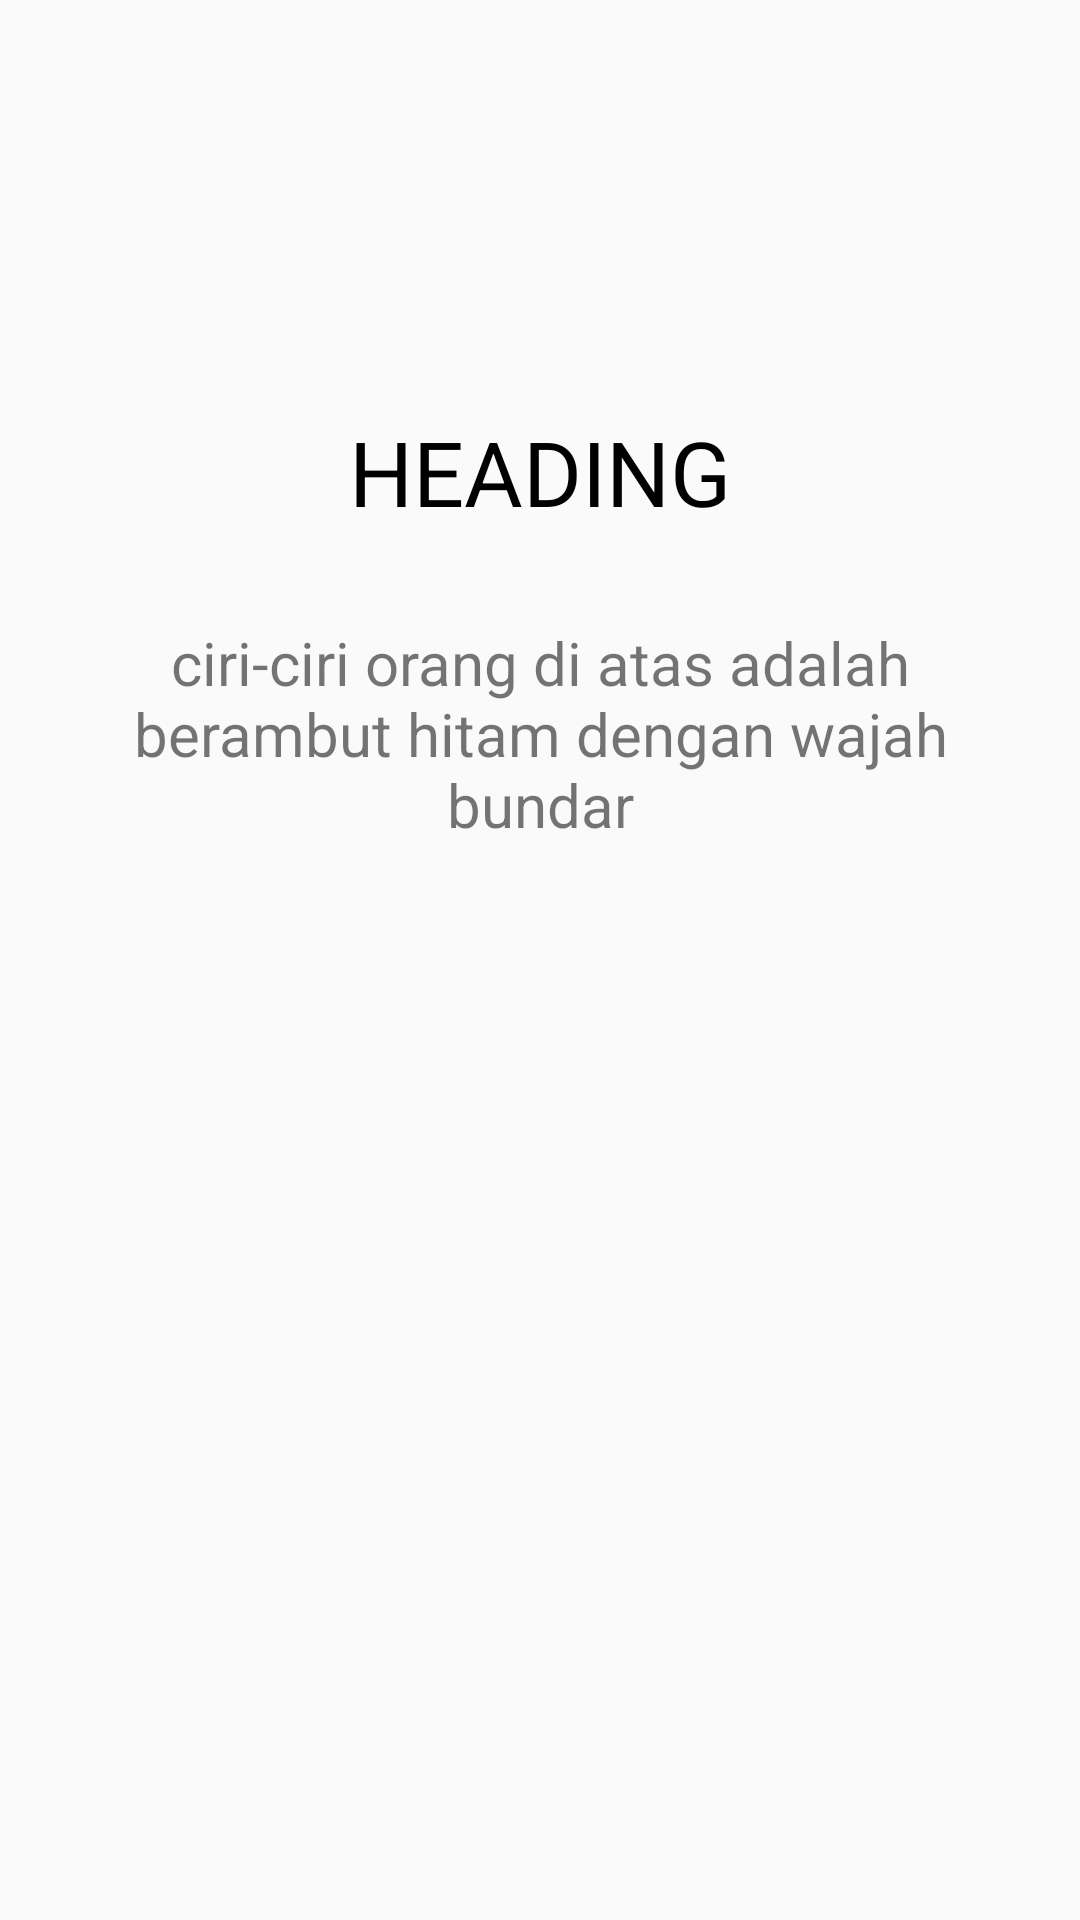

Layout XML and referenced resources for this Android screen:
<!-- AndroidManifest.xml: application theme AppTheme -->
<!-- res/layout/slide_layout.xml -->
<?xml version="1.0" encoding="utf-8"?>
<RelativeLayout xmlns:android="http://schemas.android.com/apk/res/android"
    xmlns:app="http://schemas.android.com/apk/res-auto"
    xmlns:tools="http://schemas.android.com/tools"
    android:layout_width="match_parent"
    android:layout_height="match_parent"

    tools:context="main.halanhalanyuk.tips">

    <ImageView
        android:id="@+id/gambar"
        android:layout_width="wrap_content"
        android:layout_height="wrap_content"
        android:layout_alignParentTop="true"
        android:layout_centerHorizontal="true"
        android:layout_marginTop="106dp"
        app:srcCompat="@drawable/boy" />

    <TextView
        android:id="@+id/heading"
        android:layout_width="wrap_content"
        android:layout_height="wrap_content"
        android:layout_below="@+id/gambar"
        android:layout_centerHorizontal="true"
        android:layout_marginTop="31dp"
        android:text="HEADING"
        android:textColor="#000"
        android:textSize="30sp" />

    <TextView
        android:id="@+id/deskripsi"
        android:layout_width="match_parent"
        android:layout_height="wrap_content"
       android:layout_below="@id/heading"
        android:textAlignment="center"
        android:padding="30sp"
        android:text="ciri-ciri orang di atas adalah berambut hitam dengan wajah bundar"
        android:textSize="20sp"
        android:typeface="sans" />
</RelativeLayout>
<!-- resources referenced by this layout -->
<resources>
  <style name="AppTheme" parent="Theme.AppCompat.Light.NoActionBar">
          
          <item name="colorPrimary">@color/colorPrimary</item>
          <item name="colorPrimaryDark">@color/colorPrimaryDark</item>
          <item name="colorAccent">@color/colorAccent</item>
      </style>
  <color name="colorPrimary">#FF4081</color>
  <color name="colorPrimaryDark">#73ff1844</color>
  <color name="colorAccent">#FF4081</color>
</resources>
